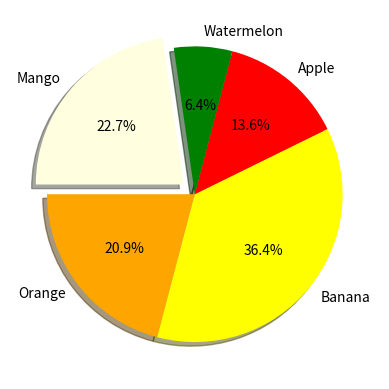

This chart was generated by the following Python code:
import matplotlib.pyplot as plt
import numpy as np

categories = ["Orange", "Banana", "Apple", "Watermelon", "Mango"]
count = np.array([23, 40, 15, 7, 25])

colors = ["orange", "yellow", "red", "green", "lightyellow"]

plt.pie(count, 
        labels = categories,
        autopct = "%1.1f%%",
        explode = [0, 0, 0 , 0, 0.1],
        shadow = True,
        startangle = 180,
        colors = colors)

plt.show()
